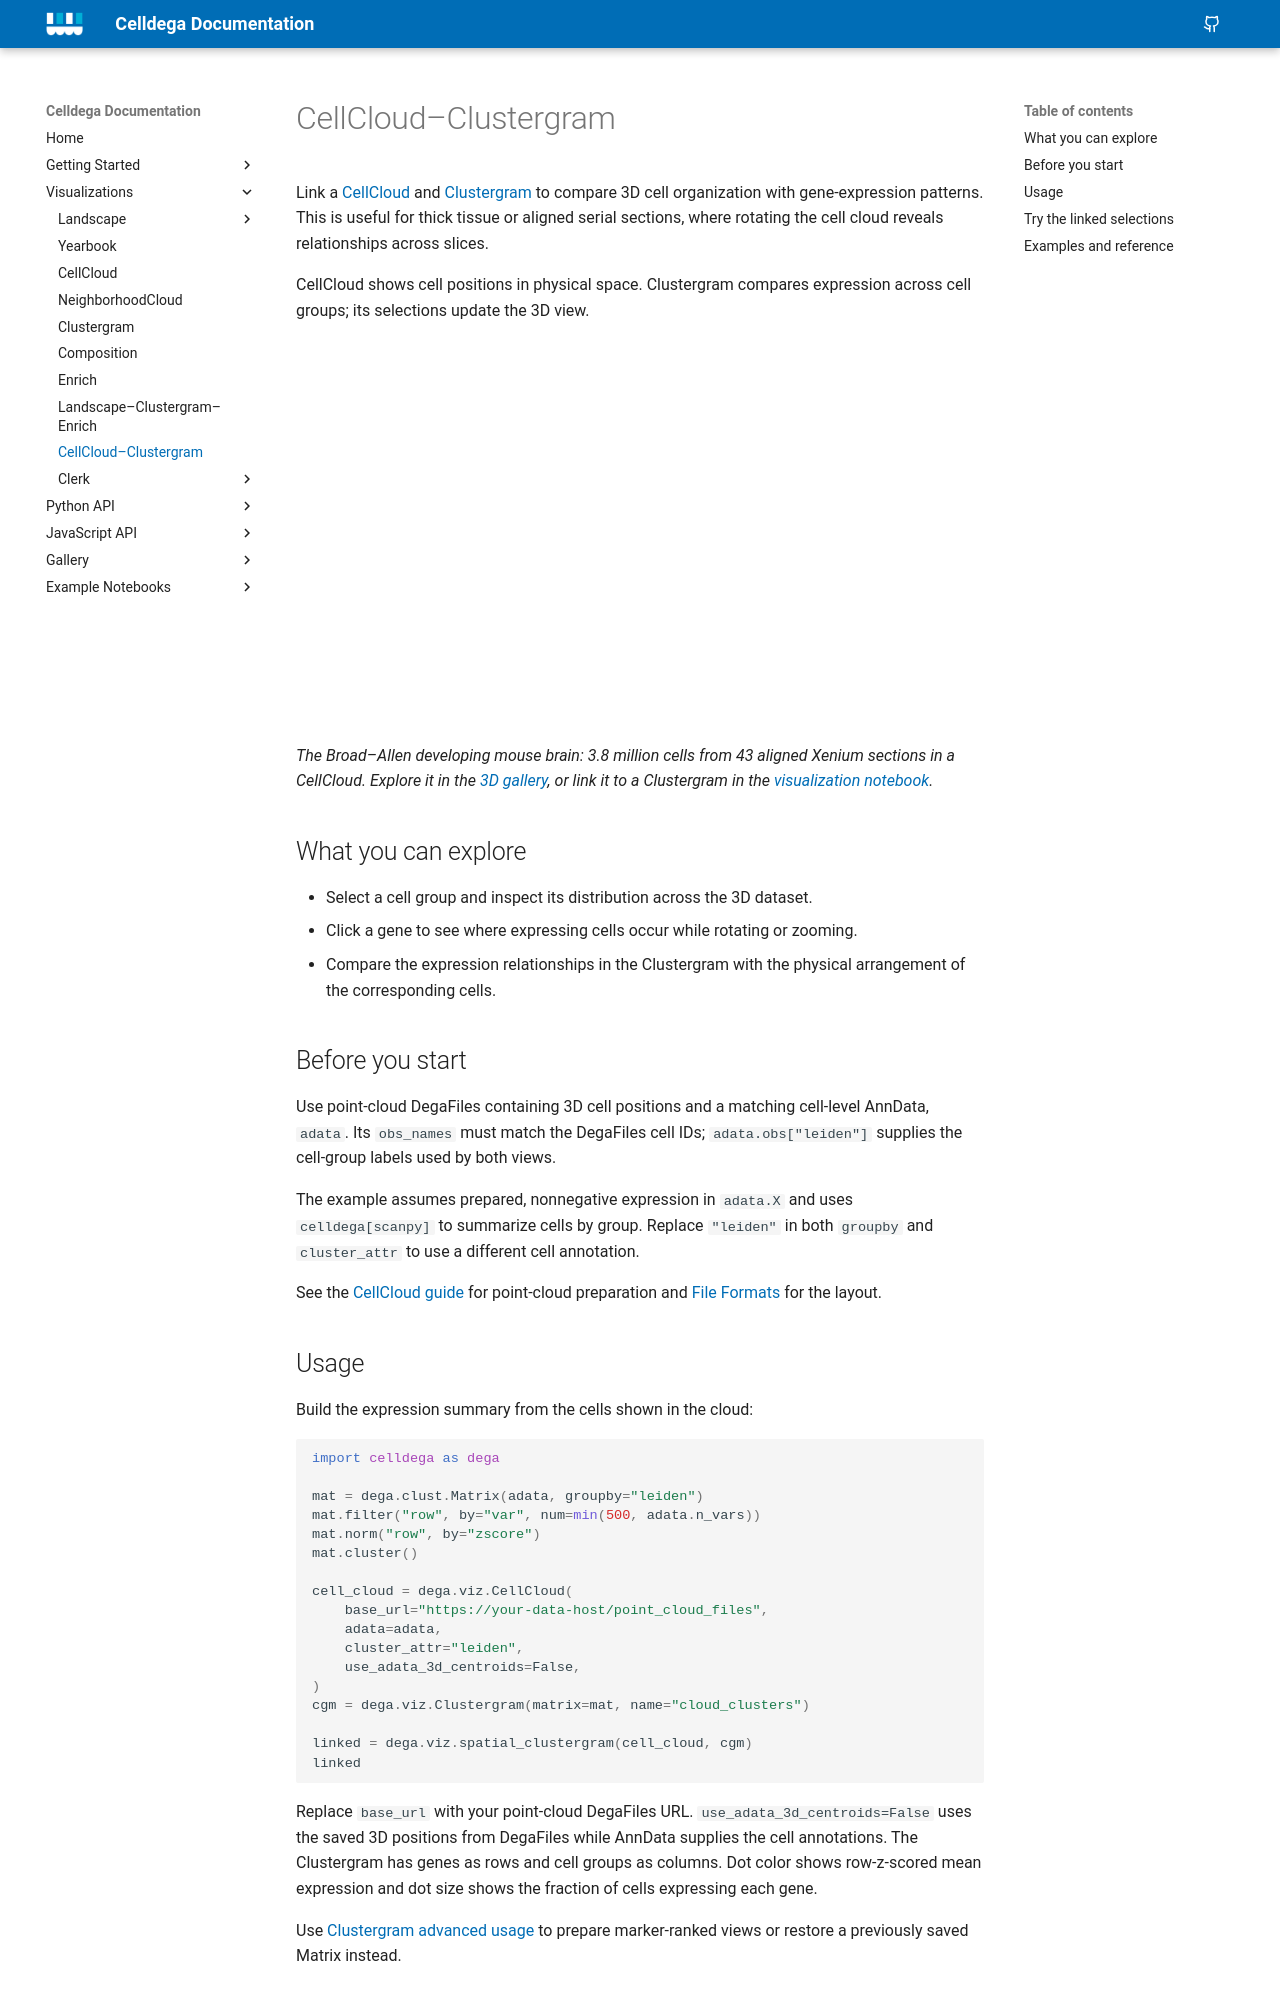

repository: broadinstitute/celldega · page: visualizations/cell-cloud-clustergram/index.html · generator: mkdocs

# CellCloud–Clustergram

Link a [CellCloud](cell-cloud.md) and [Clustergram](clustergram.md) to compare
3D cell organization with gene-expression patterns. This is useful for thick
tissue or aligned serial sections, where rotating the cell cloud reveals
relationships across slices.

CellCloud shows cell positions in physical space. Clustergram compares
expression across cell groups; its selections update the 3D view.

<div style="position: relative; padding-bottom: 56.25%; height: 0; overflow: hidden; max-width: 100%;">
    <iframe src="https://www.youtube.com/embed/a9fSskh1A1g" title="Broad-Allen developing mouse brain E15.5 in 3D, a CellCloud linked to a Clustergram" loading="lazy" style="position: absolute; top: 0; left: 0; width: 100%; height: 100%; border: 0;" allowfullscreen></iframe>
</div>

*The Broad–Allen developing mouse brain: 3.8 million cells from 43 aligned
Xenium sections in a CellCloud. Explore it in the
[3D gallery](../gallery/gallery_broad_allen_mouse_brain_3d.md), or link it to a
Clustergram in the
[visualization notebook](../examples/tutorial_notebooks/Broad-Allen_Dev-Mouse-Brain_E15.5_Viz.ipynb).*

## What you can explore

- Select a cell group and inspect its distribution across the 3D dataset.
- Click a gene to see where expressing cells occur while rotating or zooming.
- Compare the expression relationships in the Clustergram with the physical
  arrangement of the corresponding cells.

## Before you start

Use point-cloud DegaFiles containing 3D cell positions and a matching
cell-level AnnData, `adata`. Its `obs_names` must match the DegaFiles cell IDs;
`adata.obs["leiden"]` supplies the cell-group labels used by both views.

The example assumes prepared, nonnegative expression in `adata.X` and uses
`celldega[scanpy]` to summarize cells by group. Replace `"leiden"` in both
`groupby` and `cluster_attr` to use a different cell annotation.

See the [CellCloud guide](cell-cloud.md) for point-cloud preparation and
[File Formats](../getting-started/file_formats.md#point-cloud-degafiles) for
the layout.

## Usage

Build the expression summary from the cells shown in the cloud:

```python
import celldega as dega

mat = dega.clust.Matrix(adata, groupby="leiden")
mat.filter("row", by="var", num=min(500, adata.n_vars))
mat.norm("row", by="zscore")
mat.cluster()

cell_cloud = dega.viz.CellCloud(
    base_url="https://your-data-host/point_cloud_files",
    adata=adata,
    cluster_attr="leiden",
    use_adata_3d_centroids=False,
)
cgm = dega.viz.Clustergram(matrix=mat, name="cloud_clusters")

linked = dega.viz.spatial_clustergram(cell_cloud, cgm)
linked
```

Replace `base_url` with your point-cloud DegaFiles URL.
`use_adata_3d_centroids=False` uses the saved 3D positions from DegaFiles
while AnnData supplies the cell annotations.
The Clustergram has genes as rows and cell groups as columns. Dot color
shows row-z-scored mean expression and dot size shows the fraction of cells
expressing each gene.

Use [Clustergram advanced usage](clustergram.md#advanced-usage) to prepare
marker-ranked views or restore a previously saved Matrix instead.
